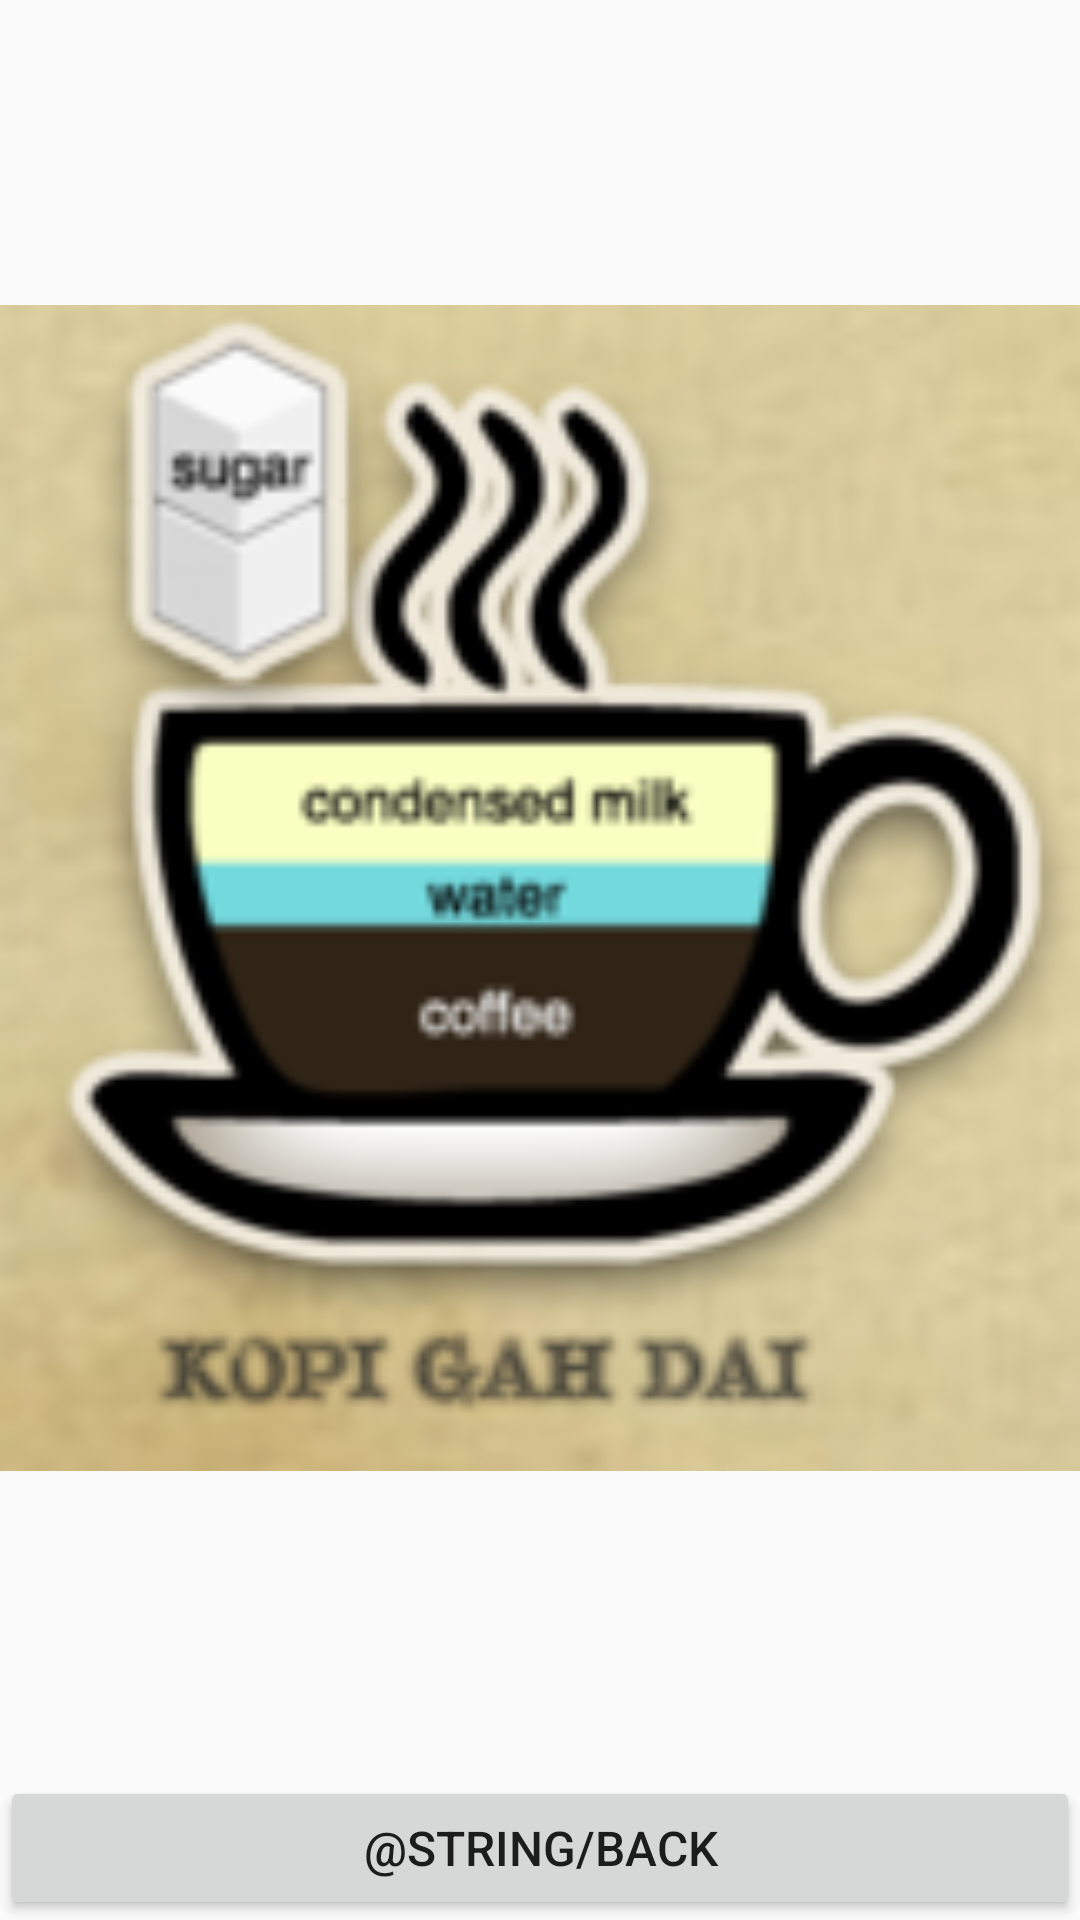

Layout XML and referenced resources for this Android screen:
<!-- AndroidManifest.xml: application theme AppTheme -->
<!-- res/layout/activity_kopi_gah_dai.xml -->
<?xml version="1.0" encoding="utf-8"?>

<LinearLayout xmlns:android="http://schemas.android.com/apk/res/android"
    android:orientation="vertical" android:layout_width="match_parent"
    android:layout_height="match_parent">

    <ImageView
        android:layout_width="match_parent"
        android:layout_height="0dp"
        android:layout_weight="1"
        android:src="@drawable/kopi_gah_dai"
        android:scaleType="fitCenter"/>

    <Button
        style="@style/backButton"
        android:onClick="backToMain"/>


</LinearLayout>
<!-- resources referenced by this layout -->
<resources>
  <!-- drawable kopi_gah_dai: png bitmap (drawable, 46495 bytes) -->
  <style name="backButton">
          <item name="android:layout_width">match_parent</item>
          <item name="android:layout_height">wrap_content</item>
          <item name="android:textSize">16sp</item>
          <item name="android:text">@string/back</item>
      </style>
  <style name="AppTheme" parent="Theme.AppCompat.Light.DarkActionBar">
          
          <item name="colorPrimary">@color/colorPrimary</item>
          <item name="colorPrimaryDark">@color/colorPrimaryDark</item>
          <item name="colorAccent">@color/colorAccent</item>
      </style>
  <string name="back">&lt; 返回</string>
  <color name="colorPrimary">#5D4037</color>
  <color name="colorPrimaryDark">#6D4C41</color>
  <color name="colorAccent">#FF4081</color>
</resources>
